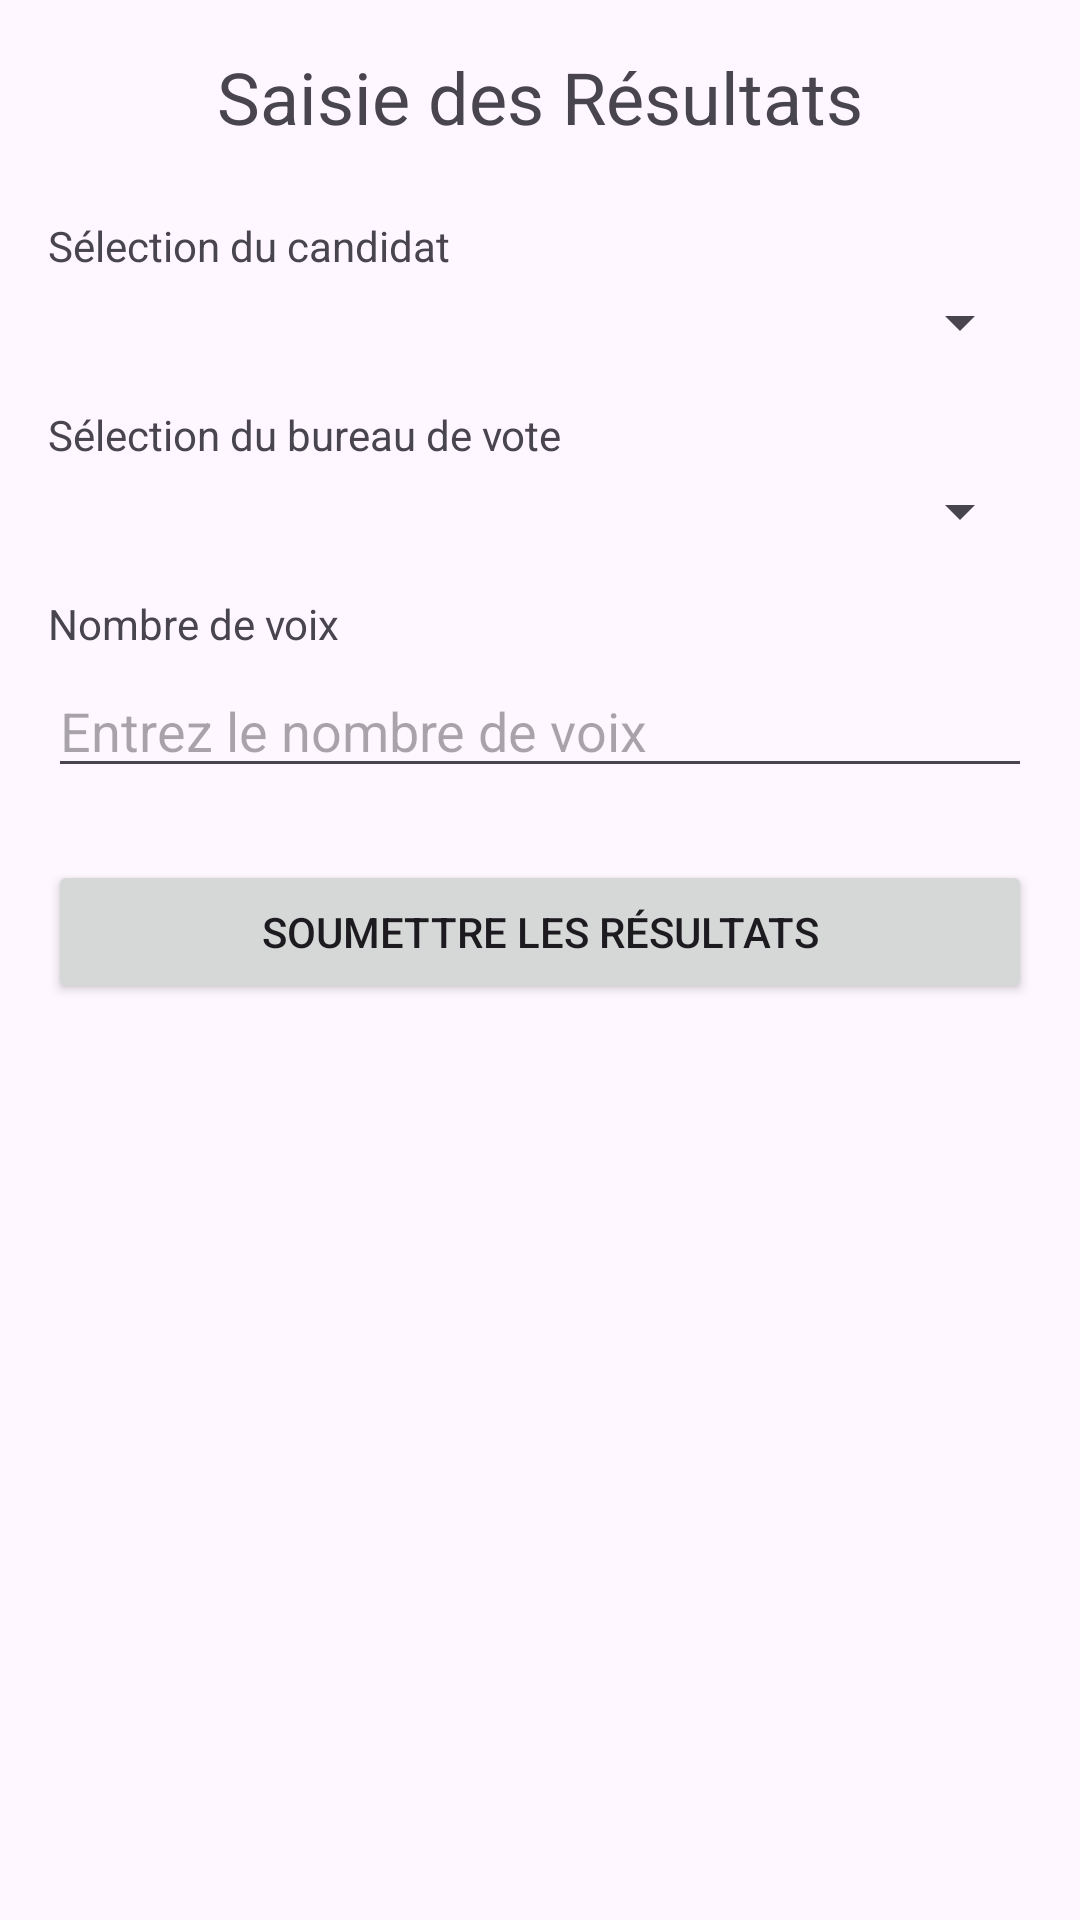

Android layout source for this screen:
<!-- AndroidManifest.xml: application theme Theme.App_Elections -->
<!-- res/layout/fragment_results_entry.xml -->
<?xml version="1.0" encoding="utf-8"?>
<ScrollView xmlns:android="http://schemas.android.com/apk/res/android"
    android:layout_width="match_parent"
    android:layout_height="match_parent"
    android:padding="16dp">

    <LinearLayout
        android:layout_width="match_parent"
        android:layout_height="wrap_content"
        android:orientation="vertical">

        <TextView
            android:layout_width="wrap_content"
            android:layout_height="wrap_content"
            android:text="Saisie des Résultats"
            android:textSize="24sp"
            android:layout_gravity="center_horizontal"
            android:layout_marginBottom="24dp"/>

        <TextView
            android:layout_width="wrap_content"
            android:layout_height="wrap_content"
            android:text="Sélection du candidat"
            android:layout_marginBottom="4dp"/>

        <Spinner
            android:id="@+id/candidate_spinner"
            android:layout_width="match_parent"
            android:layout_height="wrap_content"/>

        <TextView
            android:layout_width="wrap_content"
            android:layout_height="wrap_content"
            android:text="Sélection du bureau de vote"
            android:layout_marginTop="16dp"
            android:layout_marginBottom="4dp"/>

        <Spinner
            android:id="@+id/station_spinner"
            android:layout_width="match_parent"
            android:layout_height="wrap_content"/>

        <TextView
            android:layout_width="wrap_content"
            android:layout_height="wrap_content"
            android:text="Nombre de voix"
            android:layout_marginTop="16dp"
            android:layout_marginBottom="4dp"/>

        <EditText
            android:id="@+id/votes_input"
            android:layout_width="match_parent"
            android:layout_height="wrap_content"
            android:hint="Entrez le nombre de voix"
            android:inputType="number"/>

        <Button
            android:id="@+id/submit_results_button"
            android:layout_width="match_parent"
            android:layout_height="wrap_content"
            android:text="Soumettre les résultats"
            android:layout_marginTop="24dp"/>
    </LinearLayout>
</ScrollView>
<!-- resources referenced by this layout -->
<resources>
  <style name="Theme.App_Elections" parent="Base.Theme.App_Elections" />
  <style name="Base.Theme.App_Elections" parent="Theme.Material3.DayNight.NoActionBar">
          
          
      </style>
</resources>
